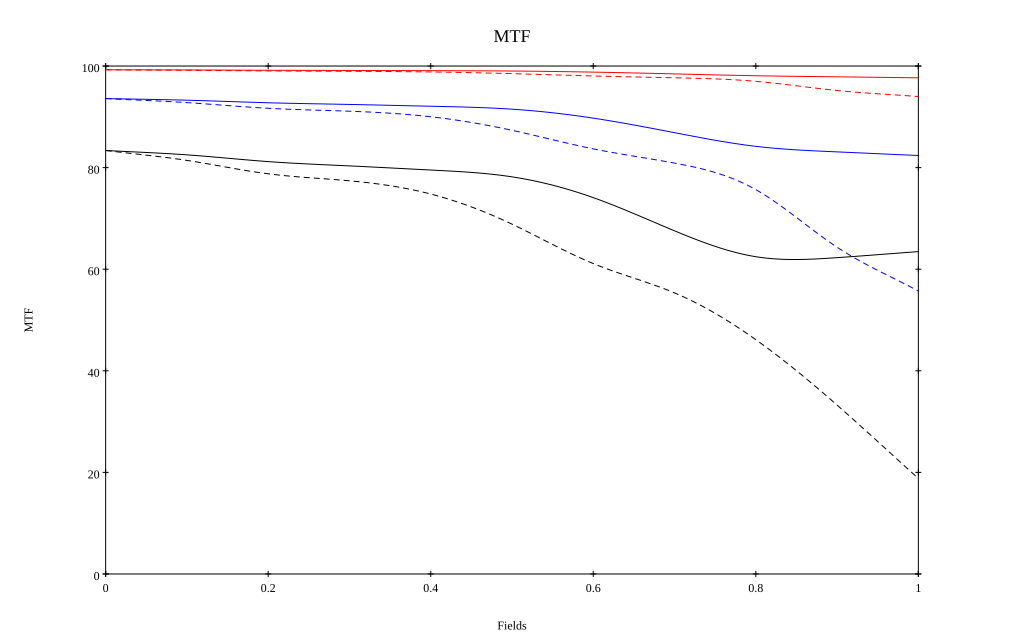

Values plotted in this chart, from the file beside it:
, 0, 0.1, 0.2, 0.3, 0.4, 0.5, 0.6, 0.7, 0.8, 0.9, 1
10 sag, 0.993, 0.992, 0.992, 0.991, 0.991, 0.99, 0.988, 0.985, 0.981, 0.979, 0.977
10 tan, 0.993, 0.992, 0.99, 0.99, 0.988, 0.985, 0.98, 0.977, 0.97, 0.952, 0.94
30 sag, 0.936, 0.933, 0.928, 0.924, 0.921, 0.915, 0.897, 0.869, 0.842, 0.831, 0.824
30 tan, 0.936, 0.928, 0.917, 0.911, 0.9, 0.873, 0.837, 0.809, 0.757, 0.643, 0.557
50 sag, 0.834, 0.825, 0.812, 0.803, 0.795, 0.782, 0.741, 0.676, 0.625, 0.623, 0.635
50 tan, 0.834, 0.814, 0.788, 0.774, 0.748, 0.689, 0.611, 0.553, 0.461, 0.332, 0.188
